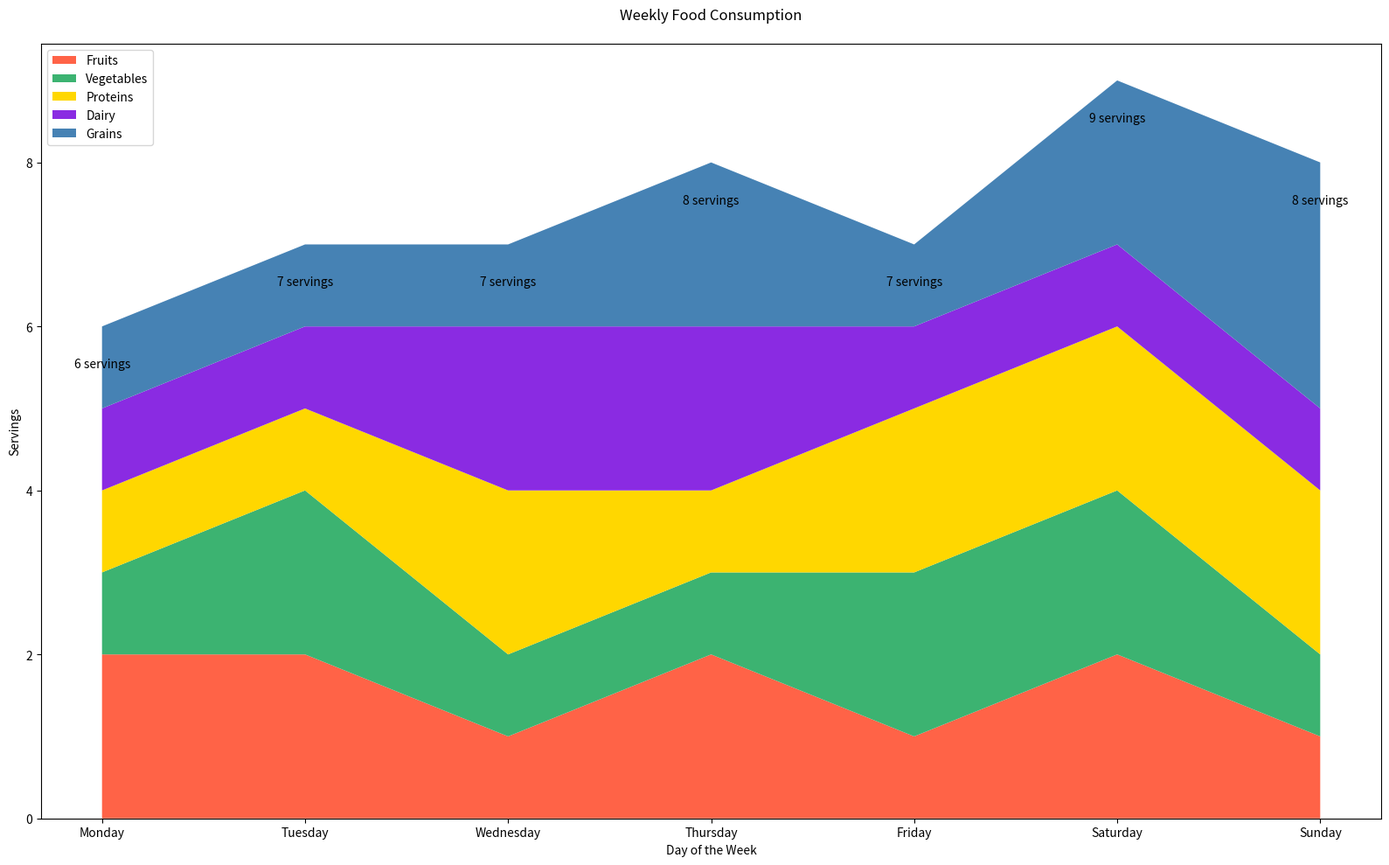

Reproduce this figure in Python.

import matplotlib.pyplot as plt
import pandas as pd

data = {
    'Day': ['Monday', 'Tuesday', 'Wednesday', 'Thursday', 'Friday', 'Saturday', 'Sunday'],
    'Fruits': [2, 2, 1, 2, 1, 2, 1],
    'Vegetables': [1, 2, 1, 1, 2, 2, 1],
    'Proteins': [1, 1, 2, 1, 2, 2, 2],
    'Dairy': [1, 1, 2, 2, 1, 1, 1],
    'Grains': [1, 1, 1, 2, 1, 2, 3]
}
df = pd.DataFrame(data)
df.set_index('Day', inplace=True)

plt.figure(figsize=(16, 10))
plt.stackplot(df.index, df['Fruits'], df['Vegetables'], df['Proteins'], df['Dairy'], df['Grains'], 
              colors=['#FF6347', '#3CB371', '#FFD700', '#8A2BE2', '#4682B4'])

plt.xlabel('Day of the Week')
plt.ylabel('Servings')
plt.title('Weekly Food Consumption', pad=20)

for i, day in enumerate(df.index):
    plt.text(i, df.loc[day].sum() - 0.5, f"{df.loc[day].sum()} servings", ha='center', fontsize=10)

plt.legend(['Fruits', 'Vegetables', 'Proteins', 'Dairy', 'Grains'], loc='upper left')
plt.tight_layout()

plt.show()
